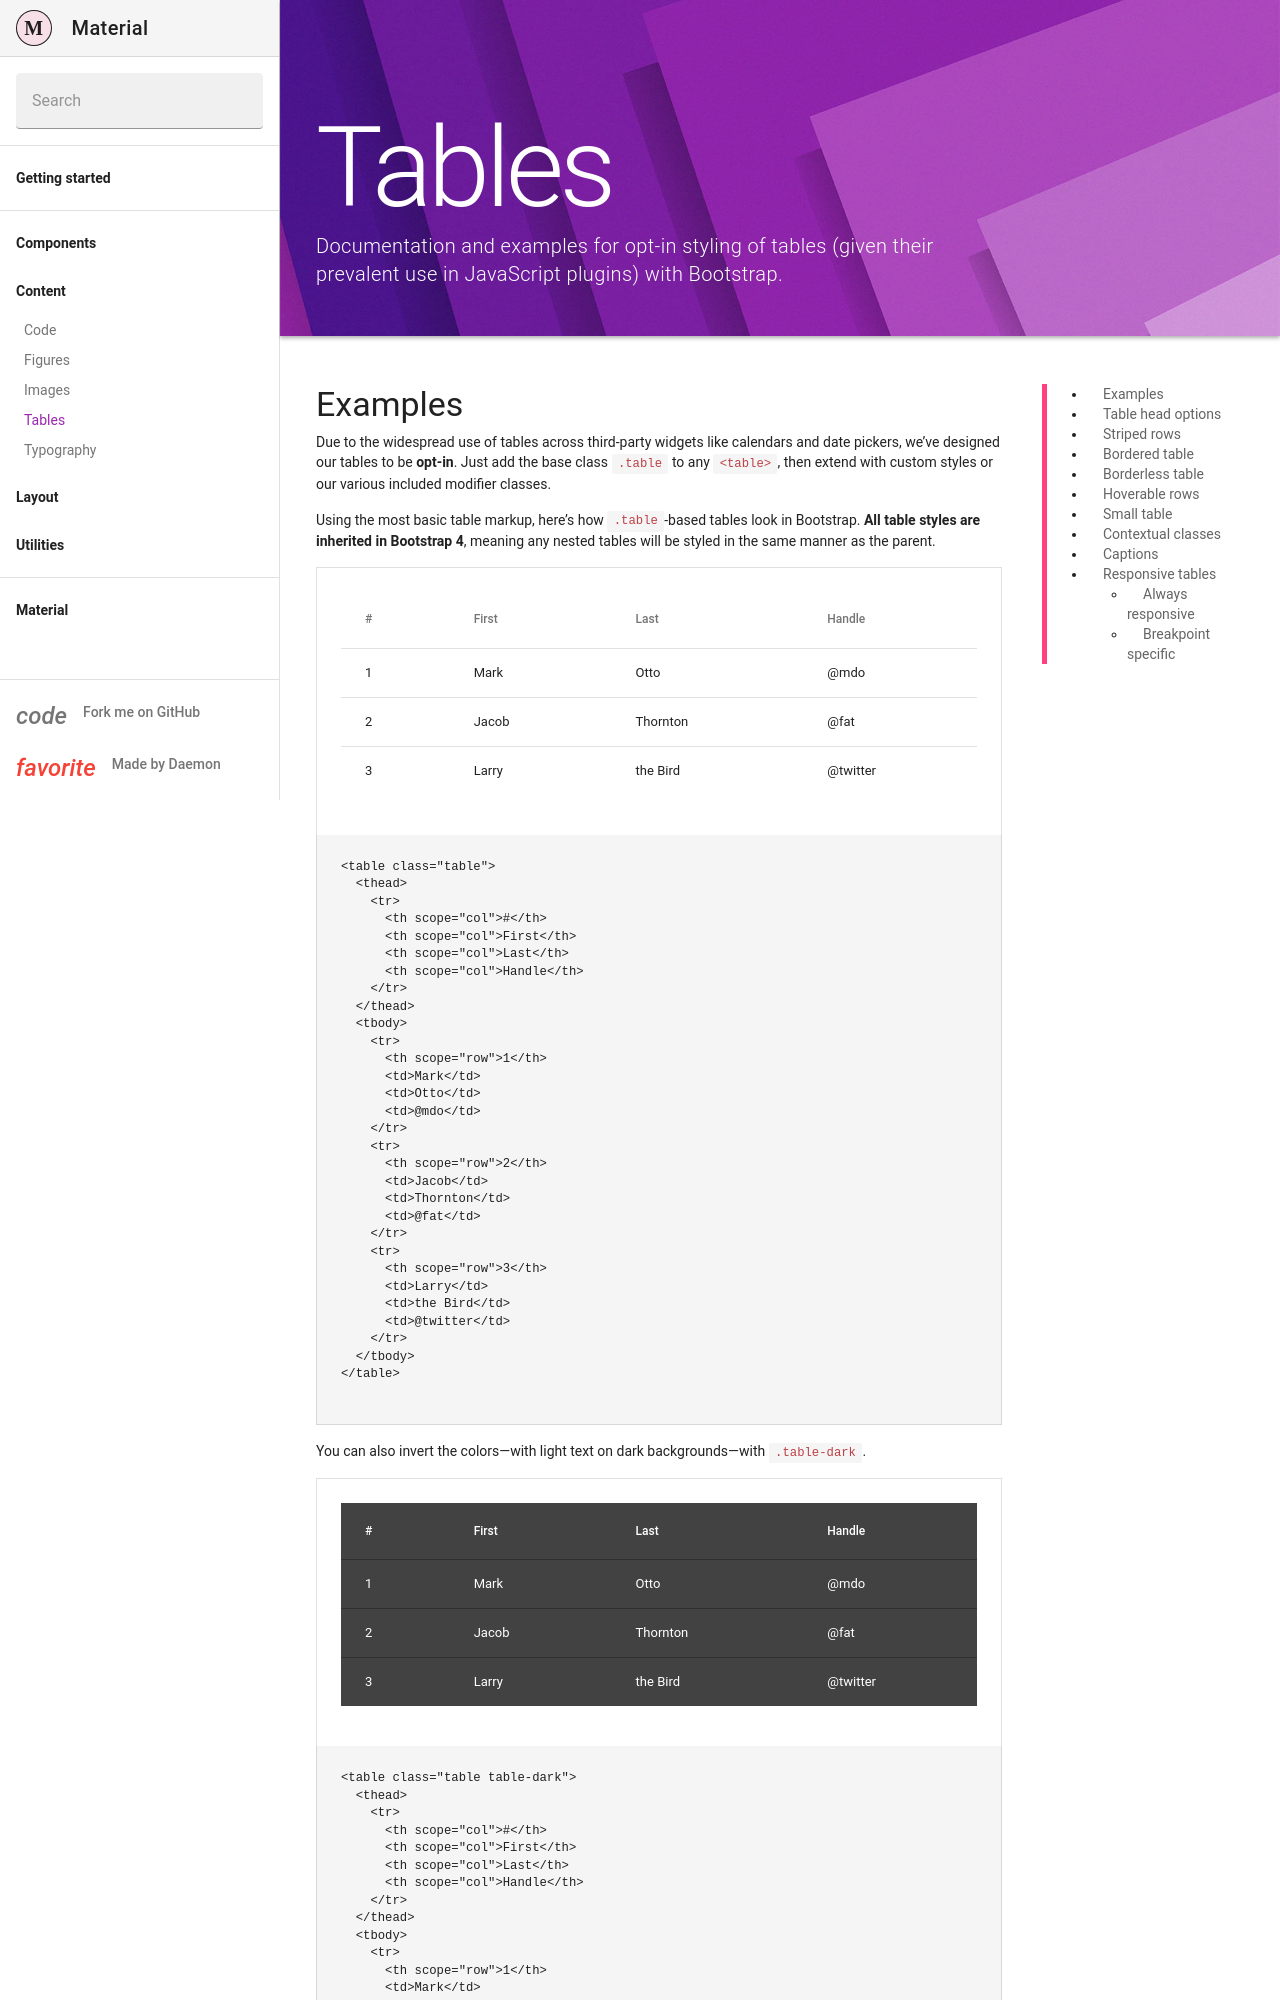

repository: Daemonite/material · page: docs/4.6/content/tables/index.html · generator: jekyll

---
layout: docs
title: Tables
description: Documentation and examples for opt-in styling of tables (given their prevalent use in JavaScript plugins) with Bootstrap.
group: content
redirect_from:
  - /docs/4.1/content/tables/
toc: true
---
